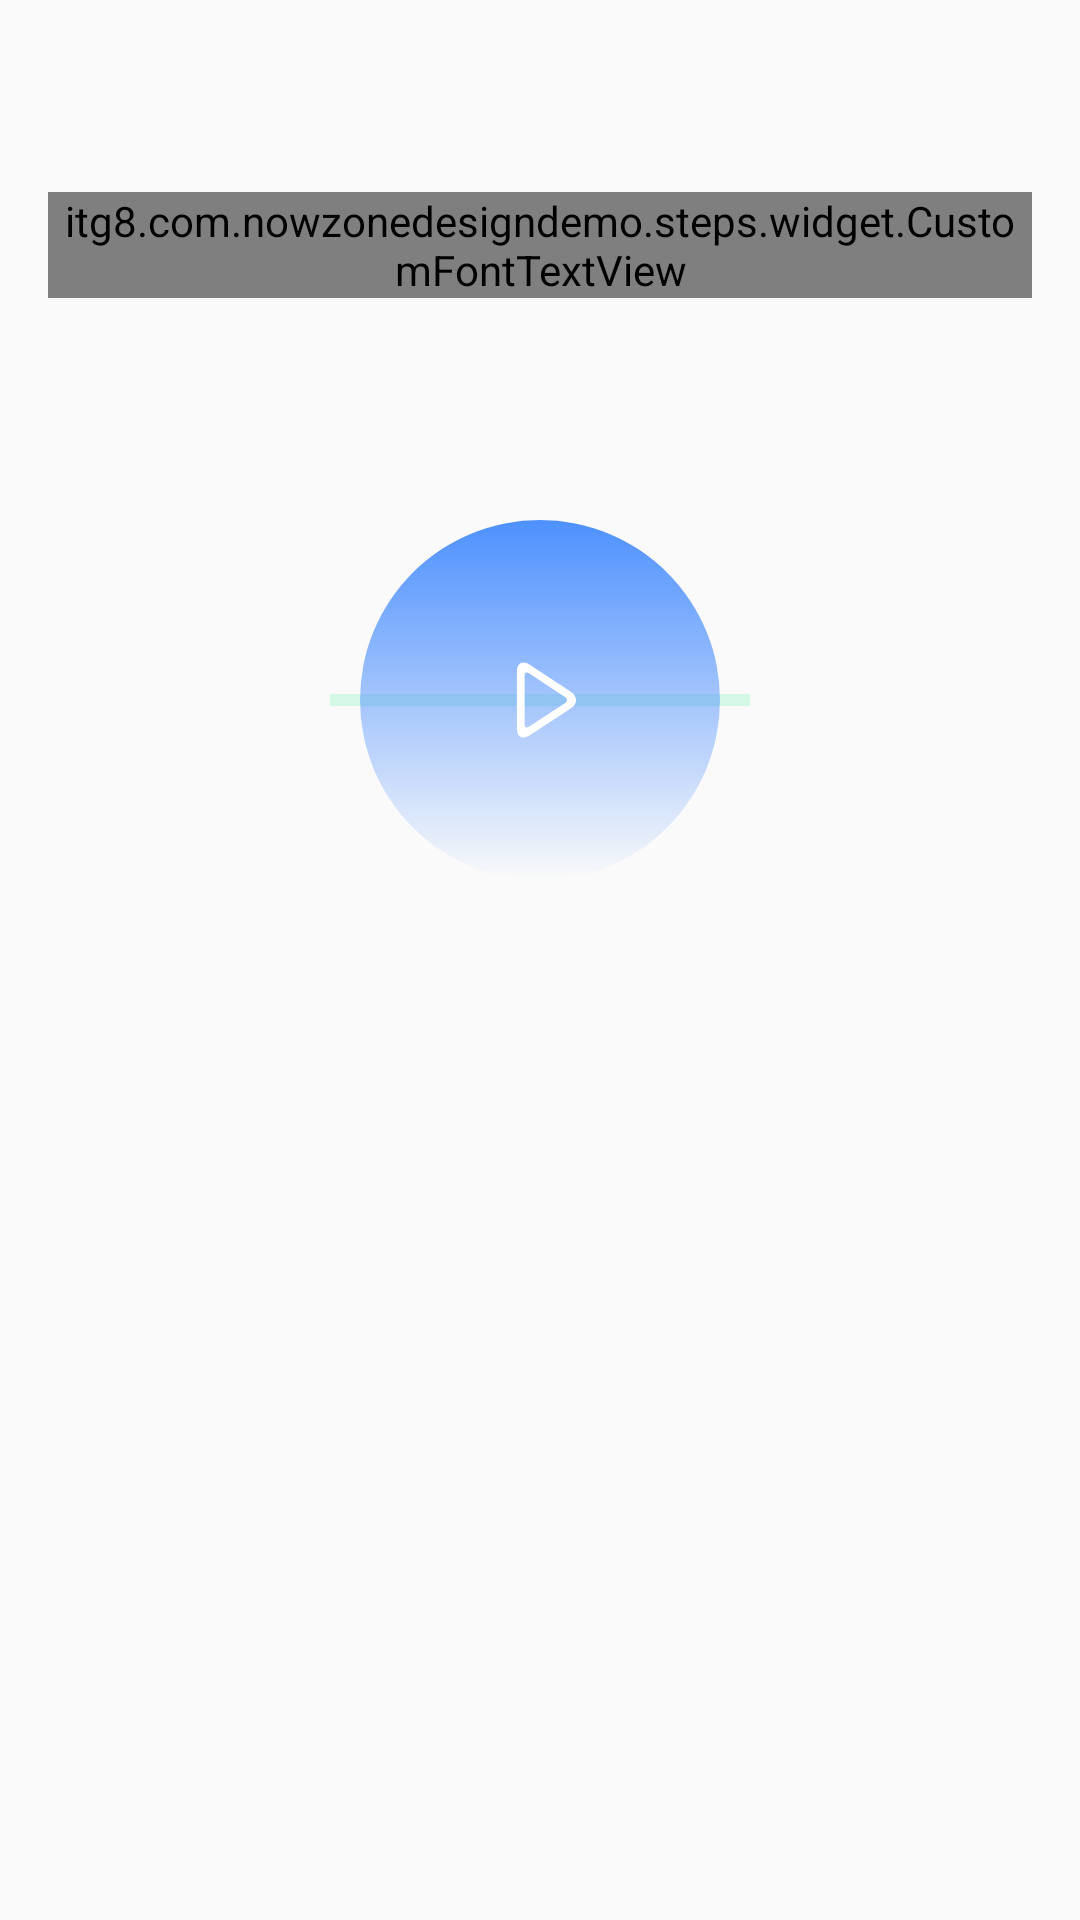

The Android layout XML behind this screen, and the referenced resources:
<!-- AndroidManifest.xml: application theme AppTheme -->
<!-- res/layout/fragment_meditation_single.xml -->
<RelativeLayout xmlns:android="http://schemas.android.com/apk/res/android"
    xmlns:app="http://schemas.android.com/apk/res-auto"
    xmlns:tools="http://schemas.android.com/tools"
    android:layout_width="match_parent"
    android:layout_height="match_parent"
    tools:context="itg8.com.nowzonedesigndemo.audio.fragment.MeditationSingleFragment">

    
    
    
    
    
    
    
    
    
    

    
    
    
    
    
    
    
    
    
    
    
    

    
    
    
    
    
    


    
    
    
    
    
    
    
    

    
    
    
    

    
    
    
    
    
    
    
    
    
    
    
    
    
    
    
    
    
    

    

    
    
    
    
    
    
    
    


    
    
    
    
    
    
    
    
    
    
    

    
    
    
    
    
    
    
    
    
    
    

    
    
    
    
    
    
    
    
    
    
    

    
    
    
    
    
    
    
    
    

    
    
    
    
    
    
    
    
    
    

    
    
    
    
    
    
    
    
    


    <itg8.com.nowzonedesigndemo.steps.widget.CustomFontTextView
        android:id="@+id/lbl_meditation_music_name"
        android:layout_width="match_parent"
        android:layout_height="wrap_content"
        android:layout_marginBottom="64dp"
        android:layout_marginEnd="16dp"
        android:layout_marginStart="16dp"
        android:layout_marginTop="64dp"
        android:gravity="center"
        android:text="Meditation Music Name"
        app:font_value="robotoLight" />

    <FrameLayout
        android:id="@+id/frm_play_pause"
        android:layout_width="wrap_content"
        android:layout_height="wrap_content"
        android:layout_below="@+id/lbl_meditation_music_name"
        android:layout_centerHorizontal="true">

        <ProgressBar
            android:id="@+id/progress_audio_play"
            style="@style/MyProgressBar"
            android:layout_width="140dp"
            android:layout_height="140dp" />

        <ImageView
            android:id="@+id/btn_img_play"
            android:layout_width="120dp"
            android:layout_height="120dp"
            android:layout_gravity="center"
            android:src="@drawable/bg_gradient_circle_play" />

        <ImageView
            android:id="@+id/btn_img_pause"
            android:layout_width="120dp"
            android:layout_height="120dp"
            android:layout_gravity="center"
            android:src="@drawable/bg_gradient_circle_pause"
            android:visibility="gone" />



    </FrameLayout>


    <ImageView
        android:layout_width="wrap_content"
        android:layout_height="wrap_content"
        android:layout_below="@+id/frm_play_pause"
        android:layout_centerHorizontal="true"
        android:layout_margin="64dp"
        android:src="@drawable/bg_circle_stop"
        />


</RelativeLayout>
<!-- resources referenced by this layout -->
<resources>
  <color name="colorWhite">#ffffff</color>
  <dimen name="txt_breath_value">20sp</dimen>
  <dimen name="txt_sleep_value">16sp</dimen>
  <dimen name="txt_value">12sp</dimen>
  <!-- drawable bg_circle_stop (drawable) -->
  <?xml version="1.0" encoding="utf-8"?>
  <layer-list xmlns:android="http://schemas.android.com/apk/res/android"
      >
  
      <item android:drawable="@drawable/ic_stop_black_24dp"
          android:width="48dp"
          android:height="48dp"
          android:gravity="center"/>
  
      <item android:drawable="@drawable/btn_alarm"
          android:width="80dp"
          android:height="80dp"/>
  </layer-list>
  <style name="MyProgressBar" parent="@style/Widget.AppCompat.ProgressBar.Horizontal">
          <item name="android:progressBackgroundTint">#69f0ae</item>
          <item name="android:progressTint">#b71c1c</item>
          <item name="android:minWidth">200dp</item>
      </style>
  <style name="AppTheme" parent="Theme.AppCompat.Light.DarkActionBar">
          
          <item name="colorPrimary">@color/colorPrimary</item>
          <item name="colorPrimaryDark">@color/colorPrimaryDark</item>
          <item name="colorAccent">@color/colorAccent</item>
          <item name="drawerArrowStyle">@style/DrawerArrowStyle</item>
          <item name="android:editTextStyle">@style/App_EditTextStyle</item>
          <item name="actionMenuTextColor">@color/colorWhite</item>
          <item name="android:textColorSecondary">@color/colorWhite</item>
      </style>
  <!-- drawable btn_alarm (drawable) -->
  <?xml version="1.0" encoding="utf-8"?>
  <shape xmlns:android="http://schemas.android.com/apk/res/android"
      android:shape="oval">
  
      <size
          android:width="150dp"
          android:height="150dp" />
  
      <stroke
          android:width="3px"
          android:color="@color/colorWhite" />
  
  </shape>
  <color name="pressed_color">#4d90fe</color>
  <!-- drawable ic_pause (drawable) -->
  <vector xmlns:android="http://schemas.android.com/apk/res/android"
      android:width="24dp"
      android:height="24dp"
      android:viewportHeight="420.0"
      android:viewportWidth="420.0">
      
          
          
      <path
          android:fillColor="#ed7a56"
          android:pathData="M259,108.9c-19.3,0 -35,15.8 -35,35v132.1c0,19.3 15.8,35 35,35s35,-15.8 35,-35V143.9C294,124.7 278.3,108.9 259,108.9zM273,276.1c0,7.7 -6.3,14 -14,14s-14,-6.3 -14,-14V143.9c0,-7.7 6.3,-14 14,-14s14,6.3 14,14V276.1z" />
      <path
          android:fillColor="#ed7a56"
          android:pathData="M161,108.9c-19.3,0 -35,15.8 -35,35v132.1c0,19.3 15.8,35 35,35s35,-15.8 35,-35V143.9C196,124.7 180.3,108.9 161,108.9zM175,276.1c0,7.7 -6.3,14 -14,14s-14,-6.3 -14,-14V143.9c0,-7.7 6.3,-14 14,-14s14,6.3 14,14V276.1z" />
  </vector>
  <!-- drawable ic_play (drawable) -->
  <vector xmlns:android="http://schemas.android.com/apk/res/android"
      android:width="24dp"
      android:height="24dp"
      android:viewportHeight="420.0"
      android:viewportWidth="420.0">
      
          
          
      <path
          android:fillColor="#ffffff"
          android:pathData="M293.9,187.2l-111.8,-73.6C162.8,100.9 147,109.4 147,132.5V287.4c0,23.1 15.8,31.6 35.1,19L293.9,233.3C313.2,220.6 313.2,199.9 293.9,187.2zM279,217.9l-99.3,65c-6.4,4.2 -11.7,1.4 -11.7,-6.3V143.4c0,-7.7 5.3,-10.5 11.7,-6.3l99.3,65.4C285.5,206.7 285.5,213.6 279,217.9z" />
  </vector>
  <color name="colorPrimary">#3F51B5</color>
  <color name="colorPrimaryDark">#303F9F</color>
  <color name="colorAccent">#90CAF9</color>
  <style name="DrawerArrowStyle" parent="Widget.AppCompat.DrawerArrowToggle">
          <item name="color">@android:color/white</item>
      </style>
  <style name="App_EditTextStyle" parent="@android:style/Widget.EditText">
          <item name="android:textColor">@color/colorBlack</item>
          <item name="android:textSize">@dimen/txt_edit_text_size</item>
      </style>
  <color name="colorBlack">#000000</color>
  <dimen name="txt_edit_text_size">12sp</dimen>
</resources>
